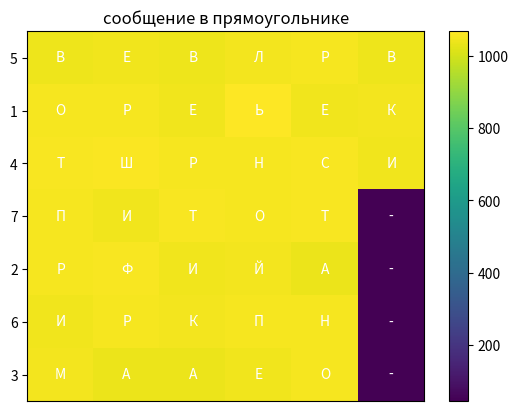

Reproduce this figure in Python.
import matplotlib.pyplot as plt
import numpy as np

def encode(string, key):
    len_key = len(key)
    string += ' ' * (len_key - len(string) % len_key)
    matrix = [[] for _ in range(len_key)]
    for st in range(len(string) // len_key):
        for j, sub_key in enumerate(key):
            matrix[j].append(string[st * (len_key) + int(sub_key) - 1])
    return (''.join(''.join(i) for i in matrix))

# Пример использования
string = 'ВОТПРИМЕРШИФРАВЕРТИКАЛЬНОЙПЕРЕСТАНОВКИ----'
startKey = [5, 1, 4, 7, 2, 6, 3]
pltKey = ''
for num in range(0, len(startKey)):
    pltKey += str(startKey[num])
key = ''.join(map(str, [startKey.index(x)+1 for x in sorted(startKey)]))

encrypted_string = encode(string, key)

# Вывод результата в консоль
print(f"Исходная строка: {string}")
print(f"Ключ: {key}")
print(f"Зашифрованная строка: {encrypted_string}")


# Отображение раскрашенной матрицы с символами для шифра и добавление букв
matrix = [[string[i] for i in range(j, len(string), len(key))] for j in range(len(key))]
fig, ax = plt.subplots()
cax = ax.imshow([[ord(char) for char in row] for row in matrix], cmap='viridis', aspect='auto', interpolation='nearest')
plt.yticks(np.arange(len(key)), pltKey)
# plt.xticks(np.arange(len(string) // len(key)), np.arange(1, len(matrix)))
plt.xticks([])

for i in range(len(matrix)):
    for j in range(len(matrix[i])):
        ax.text(j, i, matrix[i][j], ha='center', va='center', color='white')

plt.colorbar(cax)

plt.title("сообщение в прямоугольнике")
plt.show()